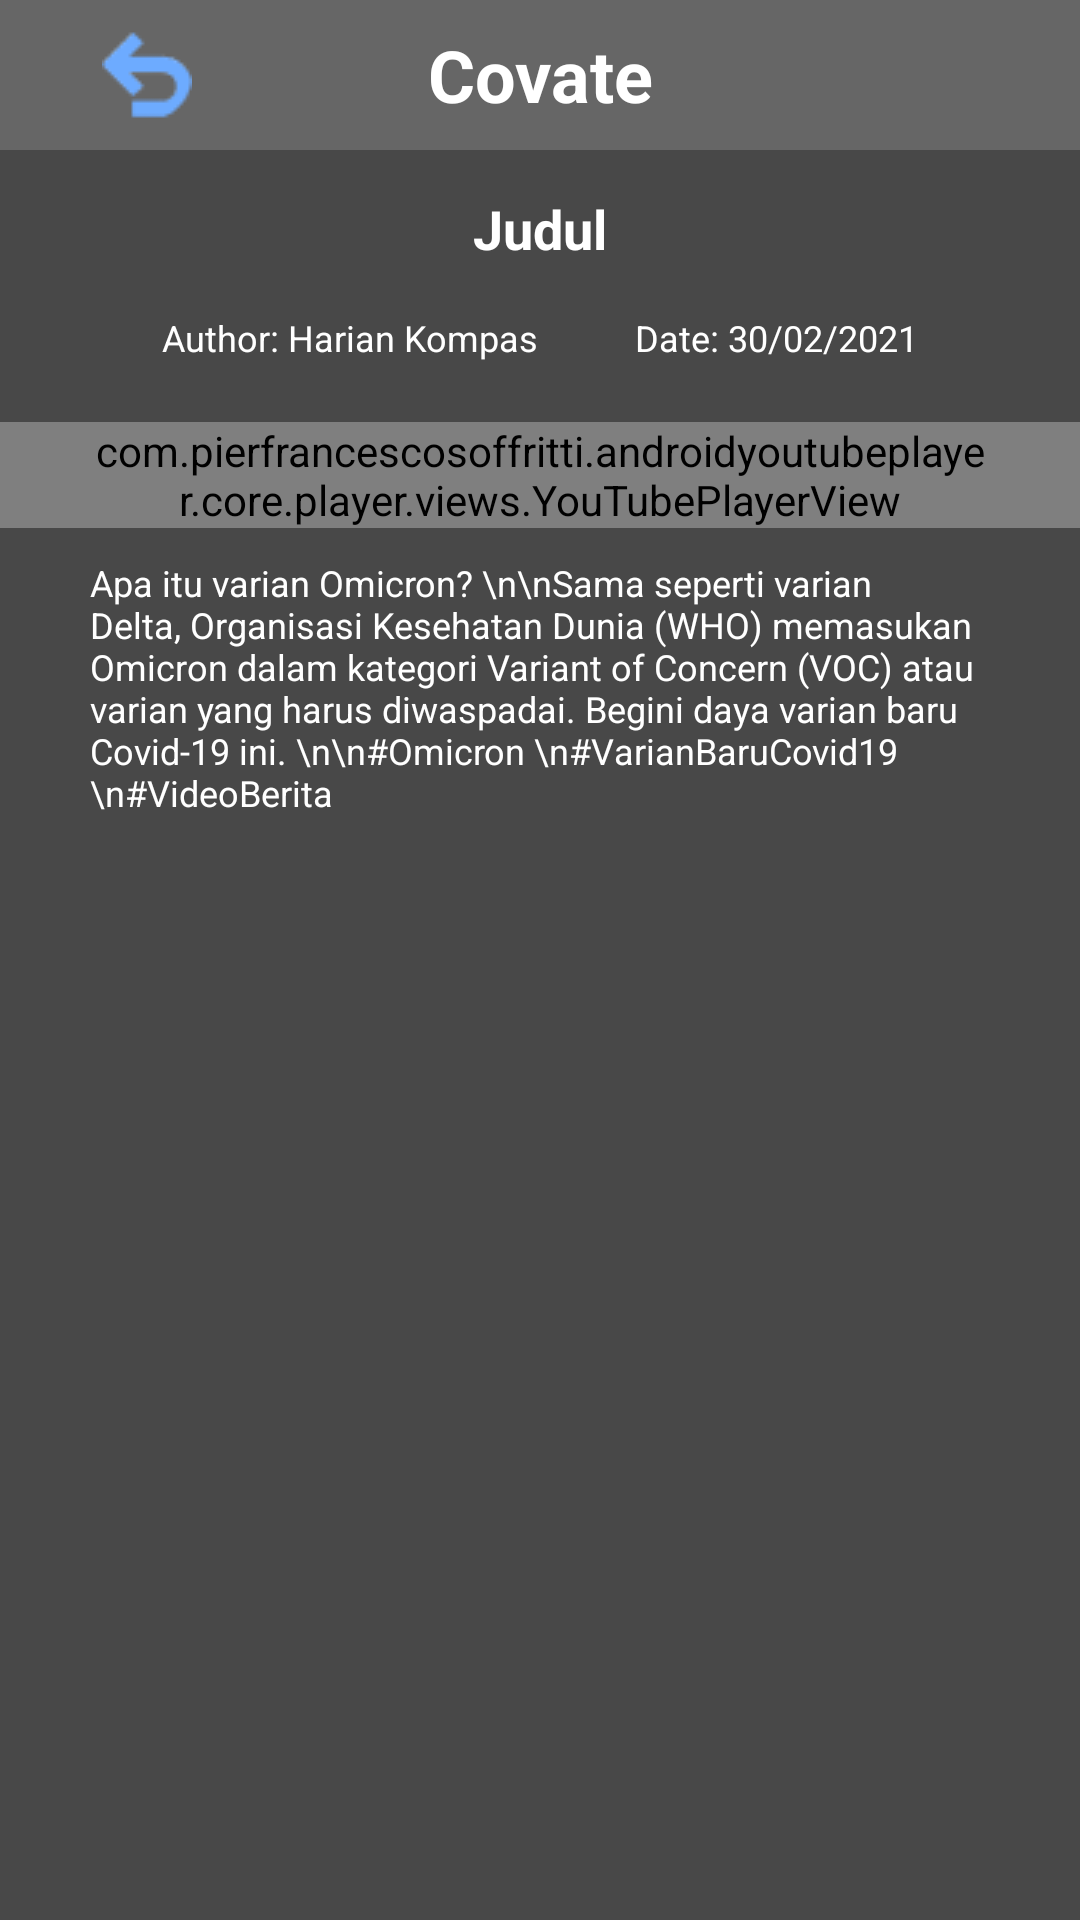

Reconstruct the res/layout file that produces this screen, plus the resources it refers to.
<!-- AndroidManifest.xml: application theme Theme.FinalProjectPSI -->
<!-- res/layout/activity_halaman_video.xml -->
<?xml version="1.0" encoding="utf-8"?>
<androidx.constraintlayout.widget.ConstraintLayout xmlns:android="http://schemas.android.com/apk/res/android"
    xmlns:app="http://schemas.android.com/apk/res-auto"
    xmlns:tools="http://schemas.android.com/tools"
    android:layout_width="match_parent"
    android:layout_height="match_parent"
    android:background="@color/bg_utama"
    tools:context=".HalamanVideoActivity">

    <TextView
        android:id="@+id/tv_header"
        android:layout_width="match_parent"
        android:layout_height="50dp"
        android:background="#666666"
        android:gravity="center"
        android:text="Covate"
        android:textColor="@color/white"
        android:textSize="24sp"
        android:textStyle="bold"
        app:layout_constraintEnd_toEndOf="parent"
        app:layout_constraintTop_toTopOf="parent" />

    <ImageButton
        android:id="@+id/back_menu"
        android:layout_width="50dp"
        android:layout_height="50dp"
        android:layout_marginStart="24dp"
        android:background="#666666"
        android:src="@drawable/back_menu"
        app:layout_constraintStart_toStartOf="@+id/tv_header"
        app:layout_constraintTop_toTopOf="parent" />

    <TextView
        android:id="@+id/tv_judul"
        android:layout_width="match_parent"
        android:layout_height="wrap_content"
        android:layout_marginTop="64dp"
        android:gravity="center"
        android:paddingHorizontal="30dp"
        android:text="Judul"
        android:autoSizeTextType="uniform"
        android:textColor="@color/white"
        android:textSize="18sp"
        android:textStyle="bold"
        app:layout_constraintEnd_toEndOf="parent"
        app:layout_constraintTop_toTopOf="parent" />


    <TextView
        android:id="@+id/tv_author"
        android:layout_width="200dp"
        android:layout_height="wrap_content"
        android:layout_marginStart="24dp"
        android:layout_marginTop="16dp"
        android:paddingStart="30dp"
        android:text="Author: Harian Kompas"
        android:textColor="@color/white"
        android:textSize="12sp"
        app:layout_constraintStart_toStartOf="parent"
        app:layout_constraintTop_toBottomOf="@+id/tv_judul" />

    <TextView
        android:id="@+id/tv_date"
        android:layout_width="150dp"
        android:layout_height="wrap_content"
        android:layout_marginTop="16dp"
        android:layout_marginEnd="24dp"
        android:gravity="right"
        android:paddingEnd="30dp"
        android:text="Date: 30/02/2021"
        android:textColor="@color/white"
        android:textSize="12sp"
        app:layout_constraintEnd_toEndOf="parent"
        app:layout_constraintTop_toBottomOf="@+id/tv_judul" />

    <com.pierfrancescosoffritti.androidyoutubeplayer.core.player.views.YouTubePlayerView
        android:id="@+id/video"
        android:layout_width="wrap_content"
        android:layout_height="wrap_content"
        android:layout_marginTop="20dp"
        android:paddingHorizontal="30dp"
        app:autoPlay="false"
        app:layout_constraintEnd_toEndOf="parent"
        app:layout_constraintHorizontal_bias="0.491"
        app:layout_constraintStart_toStartOf="parent"
        app:layout_constraintTop_toBottomOf="@+id/tv_date"
        app:showYouTubeButton="true"
        app:videoId="JtklvGxObC8" />

    <TextView
        android:id="@+id/tv_deskripsi"
        android:layout_width="match_parent"
        android:layout_height="wrap_content"
        android:layout_marginTop="10dp"
        android:paddingHorizontal="30dp"
        android:text="Apa itu varian Omicron?
\n\nSama seperti varian Delta, Organisasi Kesehatan Dunia (WHO) memasukan Omicron dalam kategori Variant of Concern (VOC) atau varian yang harus diwaspadai. Begini daya varian baru Covid-19 ini.
\n\n#Omicron
\n#VarianBaruCovid19
\n#VideoBerita"
        android:textColor="@color/white"
        android:textSize="12sp"
        app:layout_constraintEnd_toEndOf="parent"
        app:layout_constraintStart_toStartOf="parent"
        app:layout_constraintTop_toBottomOf="@+id/video" />


</androidx.constraintlayout.widget.ConstraintLayout>
<!-- resources referenced by this layout -->
<resources>
  <color name="bg_utama">#484848</color>
  <color name="white">#FFFFFFFF</color>
  <!-- drawable back_menu: png bitmap (drawable, 848 bytes) -->
  <style name="Theme.FinalProjectPSI" parent="Theme.MaterialComponents.DayNight.DarkActionBar">
          
          <item name="colorPrimary">@color/purple_500</item>
          <item name="colorPrimaryVariant">@color/purple_700</item>
          <item name="colorOnPrimary">@color/white</item>
          
          <item name="colorSecondary">@color/teal_200</item>
          <item name="colorSecondaryVariant">@color/teal_700</item>
          <item name="colorOnSecondary">@color/black</item>
          
          <item name="android:statusBarColor" tools:targetApi="l">?attr/colorPrimaryVariant</item>
          
      </style>
  <color name="purple_500">#FF6200EE</color>
  <color name="purple_700">#FF3700B3</color>
  <color name="teal_200">#FF03DAC5</color>
  <color name="teal_700">#FF018786</color>
  <color name="black">#FF000000</color>
</resources>
